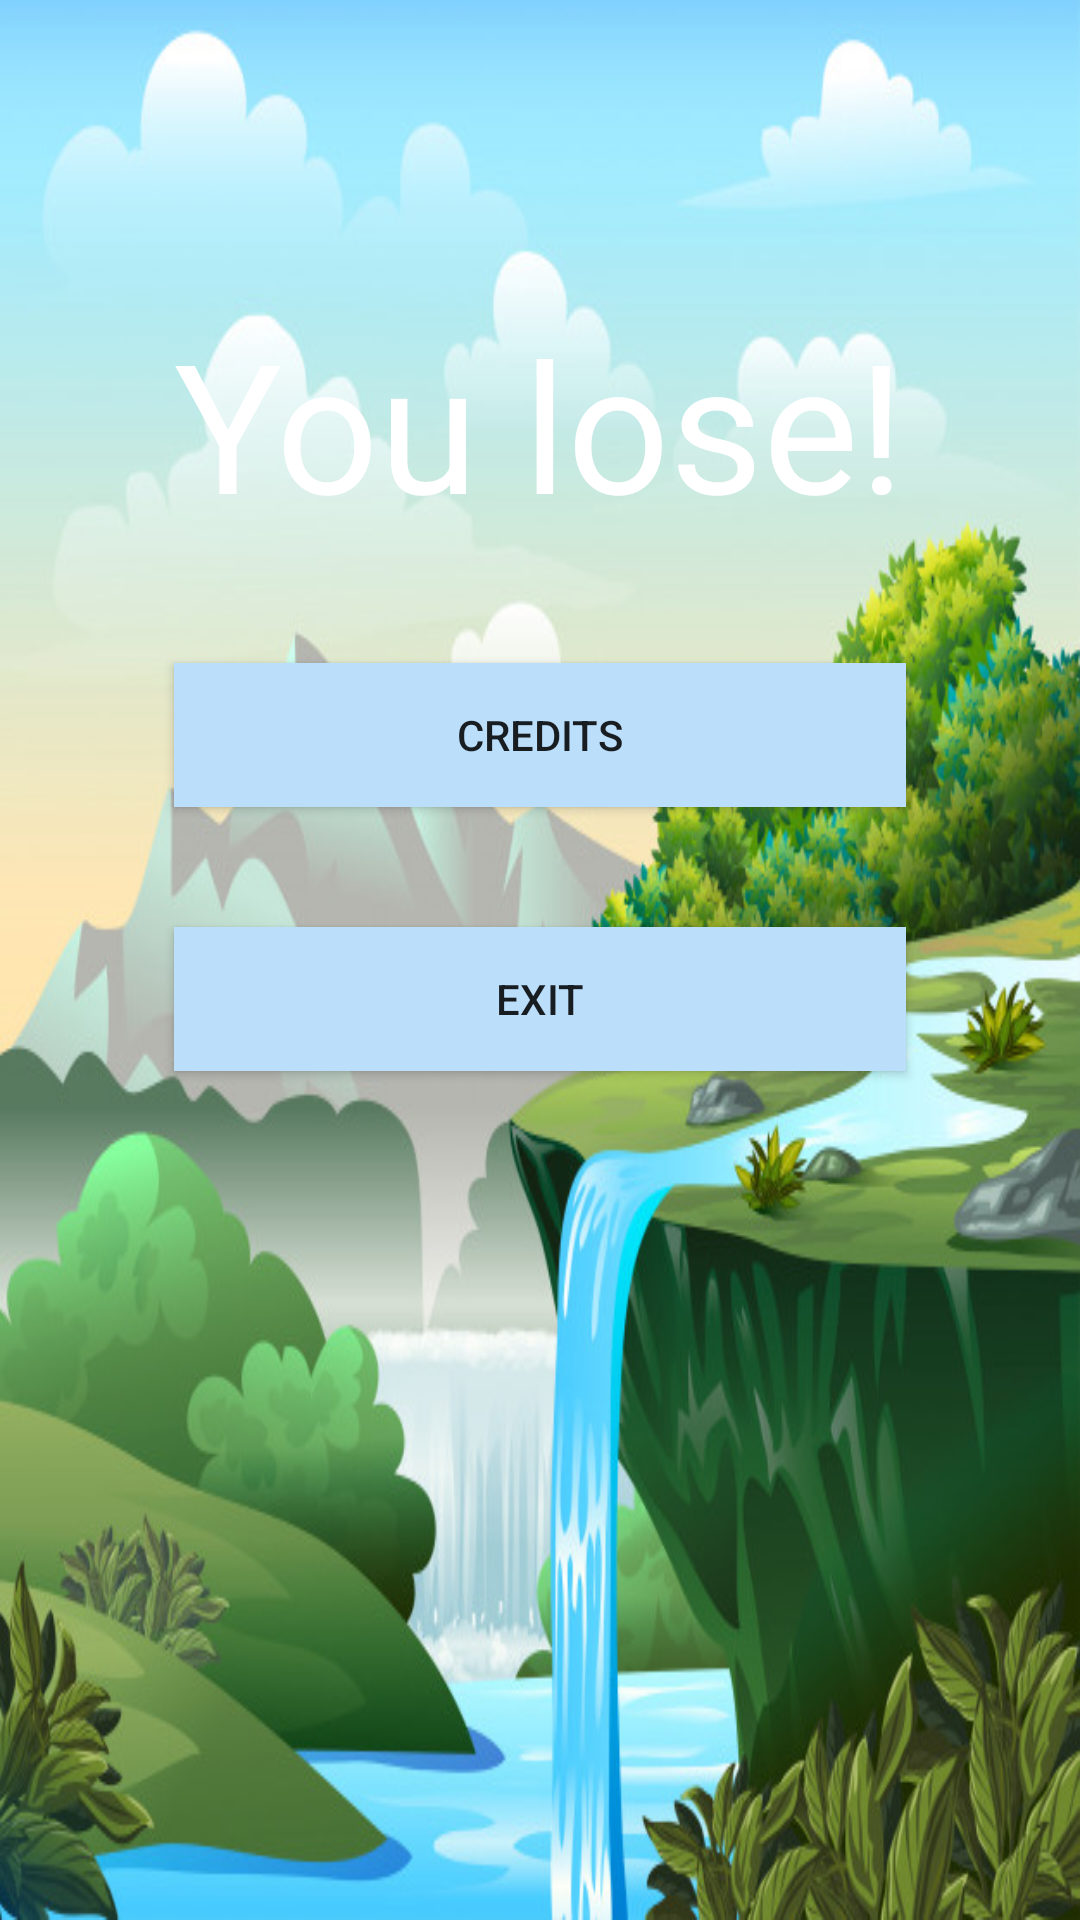

Layout XML and referenced resources for this Android screen:
<!-- AndroidManifest.xml: application theme Theme.AppCompat.DayNight.NoActionBar -->
<!-- res/layout/final_page_lose.xml -->
<?xml version="1.0" encoding="utf-8"?>
<RelativeLayout xmlns:android="http://schemas.android.com/apk/res/android"
    xmlns:tools="http://schemas.android.com/tools"
    android:orientation="vertical"
    android:layout_width="match_parent"
    android:layout_height="match_parent"
    android:background="@drawable/background"
    android:paddingBottom="@dimen/activity_vertical_margin"
    android:paddingLeft="@dimen/activity_horizontal_margin"
    android:paddingRight="@dimen/activity_horizontal_margin"
    android:paddingTop="@dimen/activity_vertical_margin"
    tools:context="team2.shattlebip.Pages.FinalPageLose">

    <LinearLayout
        android:id="@+id/boards"
        android:layout_width="wrap_content"
        android:layout_height="wrap_content"
        android:layout_centerHorizontal="true"
        android:layout_marginTop="100dp"
        android:gravity="center"
        android:orientation="vertical">

        <TextView
            android:layout_width="wrap_content"
            android:layout_height="wrap_content"
            android:layout_below="@+id/boards"
            android:text="You lose!"
            android:textColor="#FFFFFF"
            android:textSize="60sp" />


        <Button
            android:id="@+id/showCreditsButton"
            android:layout_width="match_parent"
            android:layout_height="wrap_content"
            android:layout_marginLeft="10dp"
            android:layout_marginTop="40dp"
            android:layout_marginRight="10dp"
            android:background="#BBDEFB"
            android:text="@string/button_credits" />

        <Button
            android:id="@+id/exitButton"
            android:layout_width="244dp"
            android:layout_height="wrap_content"
            android:layout_marginLeft="10dp"
            android:layout_marginTop="40dp"
            android:layout_marginRight="10dp"
            android:layout_marginBottom="10dp"
            android:background="#BBDEFB"
            android:text="@string/button_exit_game" />

    </LinearLayout>
</RelativeLayout>
<!-- resources referenced by this layout -->
<resources>
  <dimen name="activity_horizontal_margin">1dp</dimen>
  <dimen name="activity_vertical_margin">1dp</dimen>
  <!-- drawable background: jpg bitmap (drawable-xxhdpi, 105618 bytes) -->
  <string name="button_credits">credits</string>
  <string name="button_exit_game">Exit</string>
</resources>
